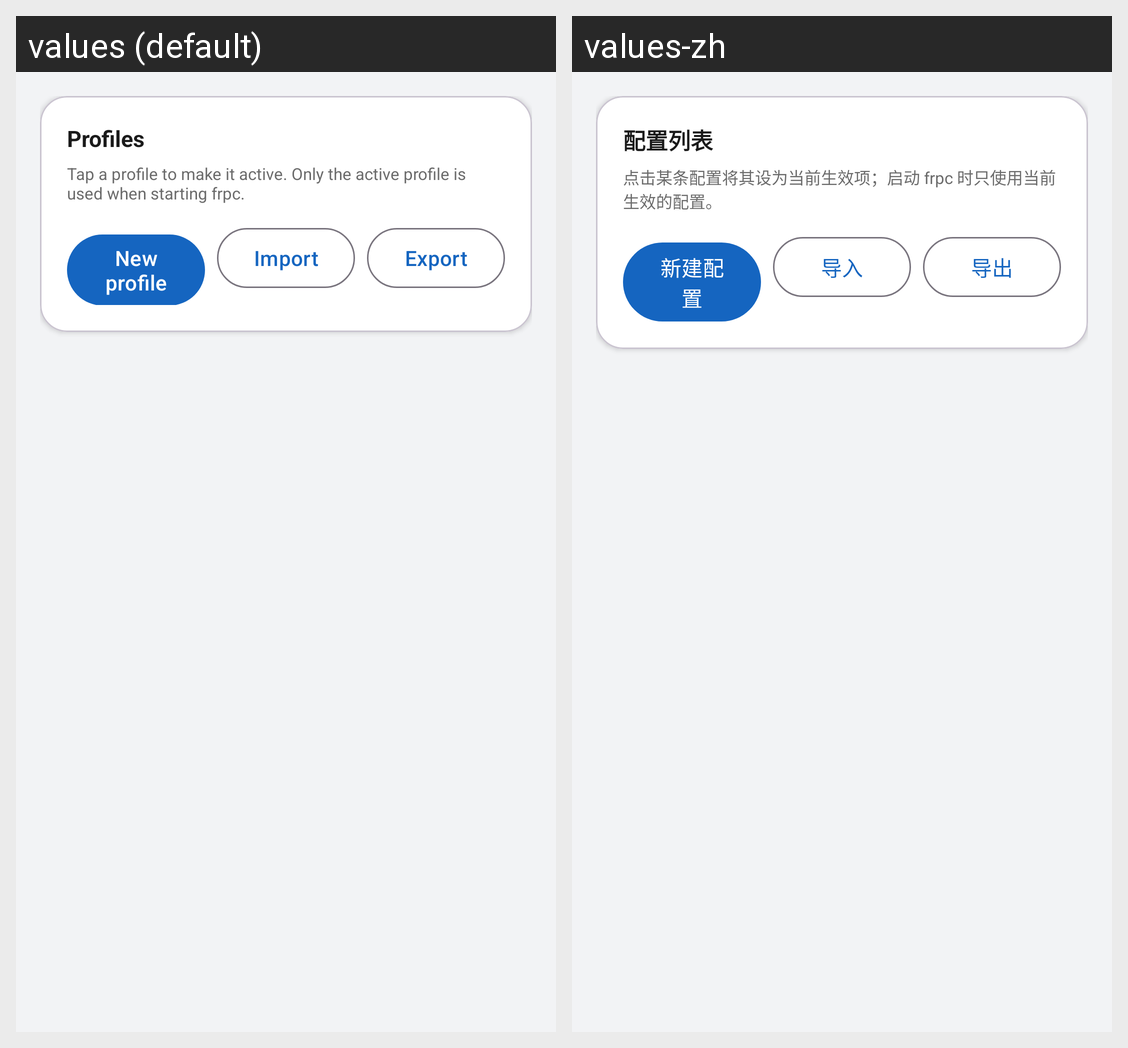

Strings drawn on this Android screen and how each of the app's shown locales translates them:
Android screen res/layout/page_profiles.xml rendered under 2 locales, left to right: values (default), values-zh. Device: Nexus 5 (rendered at 1080×1920; each locale shown at half size, 540×960, under a caption strip naming it); theme Theme.FrpcOnDemand.
Strings drawn on this screen, with the default value and each locale's value (text and hints the layout hard-codes, and strings that could not be matched under every locale, appear in the picture but are not listed):

card_profiles
  values: Profiles
  values-zh: 配置列表

profiles_tip
  values: Tap a profile to make it active. Only the active profile is used when starting frpc.
  values-zh: 点击某条配置将其设为当前生效项；启动 frpc 时只使用当前生效的配置。

btn_new_profile
  values: New profile
  values-zh: 新建配置

btn_import
  values: Import
  values-zh: 导入

btn_export
  values: Export
  values-zh: 导出
